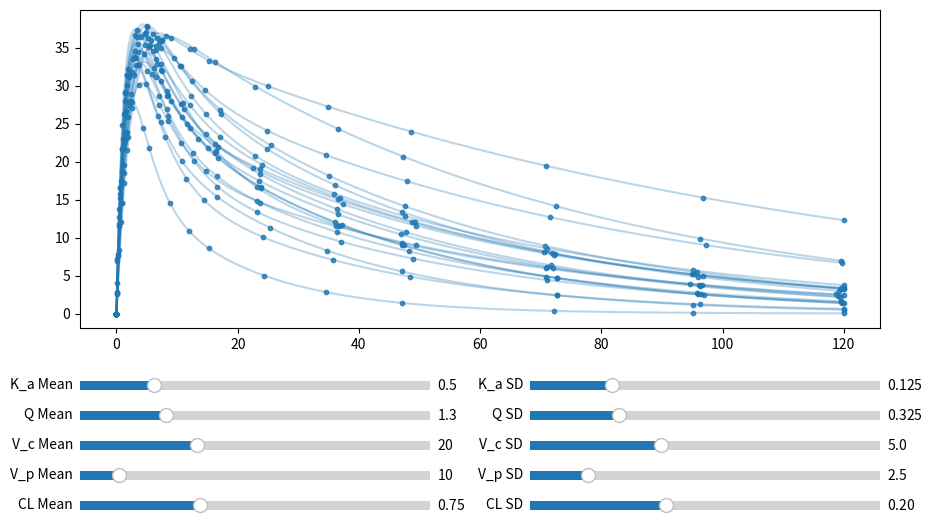

Source code (Python): (Note: this script raises an exception after producing the figure.)
import numpy as np
import matplotlib.pyplot as plt
import matplotlib.image as mpimg
from scipy.integrate import solve_ivp
from matplotlib.widgets import Slider


class CompartmentalModelSimulator:

    def __init__(self, n_samples = 20, Ka = 0.5, Q = 1.3, Vc = 20, Vp = 10, CL = 0.75):
        # Initialize sampled means and spreads for each parameter
        self.n_samples = n_samples
        self.initial_means = {
            "K_a": Ka,
            "Q": Q,
            "V_c": Vc,
            "V_p": Vp,
            "CL": CL,
        }
        self.std_dev_values = {
            "K_a": 0.125,
            "Q": 0.325,
            "V_c": 5.0,
            "V_p": 2.5,
            "CL": 0.2,
        }
        self.sampled_means = {
            param: np.random.normal(self.initial_means[param], self.std_dev_values[param], self.n_samples)
            for param in self.initial_means
        }

        # Define nominal sampling times and fixed jitter
        self.nominal_times = np.array([0, 0.5, 1, 2, 4, 6, 8, 12, 16, 24, 36, 48, 72, 96, 120])
        self.fixed_jitter = [
            self.nominal_times + np.random.uniform(-1.5, 1.5, size=self.nominal_times.shape) for _ in range(self.n_samples)
        ]

        # Set up the figure and axes
        self.fig, self.ax = plt.subplots(figsize=(10, 6))  # Standard figure size
        plt.subplots_adjust(left=0.1, bottom=0.35)  # Ensure enough space below the plot for sliders

        # Slider axes for means and standard deviations
        slider_color = 'lightgoldenrodyellow'
        slider_width = 0.35  # 35% of the figure width

        # Means (left column)
        ax_Ka_mean = plt.axes([0.1, 0.24, slider_width, 0.03], facecolor=slider_color)
        ax_Q_mean = plt.axes([0.1, 0.19, slider_width, 0.03], facecolor=slider_color)
        ax_Vc_mean = plt.axes([0.1, 0.14, slider_width, 0.03], facecolor=slider_color)
        ax_Vp_mean = plt.axes([0.1, 0.09, slider_width, 0.03], facecolor=slider_color)
        ax_CL_mean = plt.axes([0.1, 0.04, slider_width, 0.03], facecolor=slider_color)

        # Standard deviations (right column)
        ax_Ka_sd = plt.axes([0.55, 0.24, slider_width, 0.03], facecolor=slider_color)
        ax_Q_sd = plt.axes([0.55, 0.19, slider_width, 0.03], facecolor=slider_color)
        ax_Vc_sd = plt.axes([0.55, 0.14, slider_width, 0.03], facecolor=slider_color)
        ax_Vp_sd = plt.axes([0.55, 0.09, slider_width, 0.03], facecolor=slider_color)
        ax_CL_sd = plt.axes([0.55, 0.04, slider_width, 0.03], facecolor=slider_color)

        # Create sliders for means and standard deviations
        self.slider_Ka_mean = Slider(ax_Ka_mean, 'K_a Mean', 0.1, 2.0, valinit=self.initial_means["K_a"])
        self.slider_Q_mean = Slider(ax_Q_mean, 'Q Mean', 0.1, 5.0, valinit=self.initial_means["Q"])
        self.slider_Vc_mean = Slider(ax_Vc_mean, 'V_c Mean', 5.0, 50.0, valinit=self.initial_means["V_c"])
        self.slider_Vp_mean = Slider(ax_Vp_mean, 'V_p Mean', 5.0, 50.0, valinit=self.initial_means["V_p"])
        self.slider_CL_mean = Slider(ax_CL_mean, 'CL Mean', 0.1, 2.0, valinit=self.initial_means["CL"])

        self.slider_Ka_sd = Slider(ax_Ka_sd, 'K_a SD', 0.01, 0.5, valinit=self.std_dev_values["K_a"])
        self.slider_Q_sd = Slider(ax_Q_sd, 'Q SD', 0.01, 1.25, valinit=self.std_dev_values["Q"])
        self.slider_Vc_sd = Slider(ax_Vc_sd, 'V_c SD', 0.5, 12.5, valinit=self.std_dev_values["V_c"])
        self.slider_Vp_sd = Slider(ax_Vp_sd, 'V_p SD', 0.5, 12.5, valinit=self.std_dev_values["V_p"])
        self.slider_CL_sd = Slider(ax_CL_sd, 'CL SD', 0.01, 0.5, valinit=self.std_dev_values["CL"])

        # Attach the update function to the sliders
        self.sliders = [
            self.slider_Ka_mean, self.slider_Q_mean, self.slider_Vc_mean, self.slider_Vp_mean, self.slider_CL_mean,
            self.slider_Ka_sd, self.slider_Q_sd, self.slider_Vc_sd, self.slider_Vp_sd, self.slider_CL_sd
        ]

        for slider in self.sliders:
            slider.on_changed(self.update)

        # Initial plot
        self.plot_simulation()

        plt.show()

    # Define the out-degree Laplacian matrix L
    def laplacian_out_matrix(self, K_a, Q, V_c, V_p, CL):
        self.L = np.array([
            [K_a, -K_a, 0, 0],  # Gut compartment (flows out to central)
            [0, (Q / V_c + CL / V_c), -Q / V_c, -CL / V_c],  # Central compartment (Vc)
            [0, -Q / V_p, Q / V_p, 0],  # Peripheral compartment (Vp)
            [0, 0, 0, 0],  # Elimination compartment (R) has no outflow
        ])

    # Define the system of ODEs
    def model(self, t, y):
        dydt = -self.L.T @ y
        return dydt
    
    def simulate_with_solve_ivp(self, t_span, y0):
        dense_t = np.linspace(t_span[0], t_span[1], 1000)  # Dense evaluation points
        solution = solve_ivp(
            self.model, 
            t_span=t_span, 
            y0=y0,  
            dense_output=True,
            t_eval=dense_t
        )
        return solution.t, solution.y.T

    def plot_simulation(self, initial_dose=50.0, total_time=120):
        # Clear the current figure
        self.ax.clear()

        for i in range(self.n_samples):
            # Define Laplacian matrix for each sample
            L = self.laplacian_out_matrix(
                self.sampled_means["K_a"][i],
                self.sampled_means["Q"][i],
                self.sampled_means["V_c"][i],
                self.sampled_means["V_p"][i],
                self.sampled_means["CL"][i],
            )
            t_eval, results = self.simulate_with_solve_ivp((0, total_time), [initial_dose, 0, 0, 0])

            # Extract central compartment concentration
            central_concentration = results[:, 1]

            # Plot dense line for the central compartment
            self.ax.plot(t_eval, central_concentration, color=plt.get_cmap("tab10")(0), alpha=0.3)

            # Use the precomputed fixed jitter for sampling times
            jittered_times = np.clip(self.fixed_jitter[i], 0, total_time)  # Ensure times are within bounds
            jittered_indices = np.searchsorted(t_eval, jittered_times)  # Map jittered times to dense evaluation
            jittered_concentrations = central_concentration[jittered_indices]

            # Plot jittered points
            self.ax.scatter(jittered_times, jittered_concentrations, color=plt.get_cmap("tab10")(0), alpha=0.8, s=10)

        # Add the image of the compartmental model in the upper right corner
        inset_ax = self.ax.inset_axes([0.62, 0.58, 0.4, 0.4], transform=self.ax.transAxes)  # Adjust position and size
        inset_ax.axis("off")  # Remove axes for the inset
        model_image = mpimg.imread("model.png")  # Load your image
        inset_ax.imshow(model_image)

        # Finalize plot
        self.ax.set_xlabel("Time (hr)")
        self.ax.set_ylabel("Central Compartment Concentration (mg/L)")
        plt.draw()

    def update_spread(self, param, new_sd):
        """Update the spread of sampled means based on new standard deviation."""
        self.sampled_means
        mean_value = np.mean(self.sampled_means[param])
        deviations = self.sampled_means[param] - mean_value
        if np.sum(np.abs(deviations)) > 0:  # Avoid division by zero
            normalized_deviations = deviations / np.std(deviations)
        else:
            normalized_deviations = np.zeros_like(deviations)
        self.sampled_means[param] = mean_value + normalized_deviations * new_sd

    # Update function for sliders
    def update(self, val):
        # Update sampled means proportionally for mean sliders
        for param, slider in zip(["K_a", "Q", "V_c", "V_p", "CL"], 
                                 [self.slider_Ka_mean, self.slider_Q_mean, self.slider_Vc_mean, self.slider_Vp_mean, self.slider_CL_mean]):
            delta = slider.val - np.mean(self.sampled_means[param])
            self.sampled_means[param] += delta

        # Update spread based on SD sliders
        for param, slider in zip(["K_a", "Q", "V_c", "V_p", "CL"], 
                                 [self.slider_Ka_sd, self.slider_Q_sd, self.slider_Vc_sd, self.slider_Vp_sd, self.slider_CL_sd]):
            self.update_spread(param, slider.val)

        self.plot_simulation()

if __name__ == "__main__":
    simulator = CompartmentalModelSimulator()
    simulator.plot_simulation()
